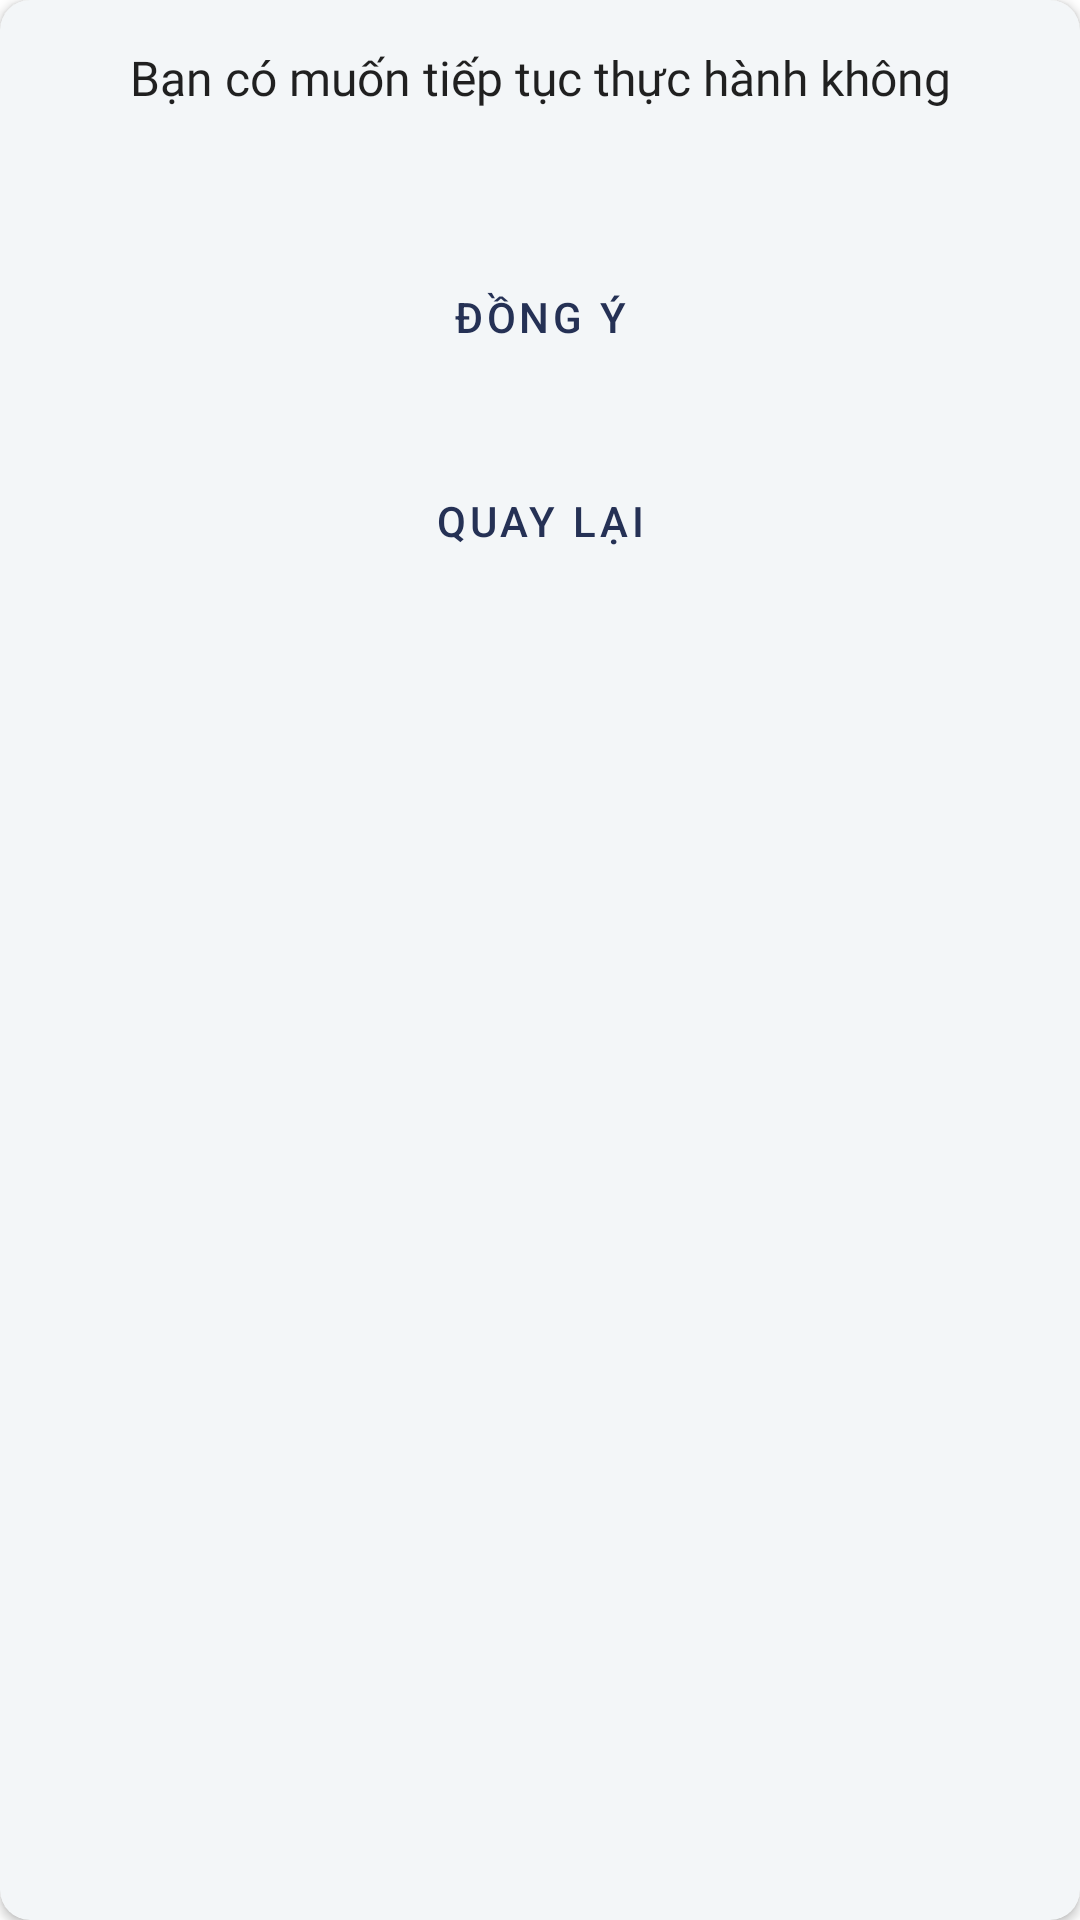

Write the Android layout XML for this screen, with the resource values it uses.
<!-- AndroidManifest.xml: application theme Theme.ITELishVer3 -->
<!-- res/layout/dialog_success_coversation_learn.xml -->
<?xml version="1.0" encoding="utf-8"?>
<androidx.cardview.widget.CardView xmlns:android="http://schemas.android.com/apk/res/android"
    android:layout_width="350dp"
    xmlns:app="http://schemas.android.com/apk/res-auto"
    app:cardBackgroundColor="#F3F6F8"
    app:cardCornerRadius="10dp"
    android:layout_height="300dp">

    <LinearLayout
        android:layout_width="match_parent"
        android:orientation="vertical"
        android:gravity="center"
        android:layout_height="wrap_content">

        <TextView
            android:text="Bạn có muốn tiếp tục thực hành không"
            android:textSize="16dp"
            android:fontFamily="@font/nunito_extrabold"
            android:gravity="center"
            style="@style/TextAppearance.AppCompat.Title"
            android:layout_marginTop="15dp"
            android:layout_width="match_parent"
            android:layout_height="wrap_content"/>

        <ImageView
            android:layout_marginTop="15dp"
            android:layout_width="wrap_content"
            android:layout_height="wrap_content"
            android:background="@drawable/icons8_bullseye_96" />

        <Button
            style="?attr/materialButtonOutlinedStyle"
            android:id="@+id/btn_go_practice_diaglog_conversation_success_learn"
            android:layout_width="200dp"
            android:layout_height="wrap_content"
            android:layout_marginTop="30dp"
            android:backgroundTint="#FFFFFF"
            android:textColor="@color/primary_text"
            android:text="Đồng ý"
            app:cardCornerRadius="20dp" />

        <Button
            android:textColor="@color/primary_text"
            android:backgroundTint="#FFFFFF"
            style="?attr/materialButtonOutlinedStyle"
            android:id="@+id/btn_go_back_diaglog_conversation_success_learn"
            android:layout_width="200dp"
            android:layout_height="wrap_content"
            android:layout_marginTop="20dp"
            android:layout_marginBottom="5dp"
            android:text="Quay lại"
            app:cardCornerRadius="20dp" />
    </LinearLayout>


</androidx.cardview.widget.CardView>
<!-- resources referenced by this layout -->
<resources>
  <color name="primary_text">#253155</color>
  <style name="Theme.ITELishVer3" parent="Theme.MaterialComponents.DayNight.DarkActionBar">
          
          <item name="colorPrimary">@color/purple_500</item>
          <item name="colorPrimaryVariant">@color/purple_700</item>
          <item name="colorOnPrimary">@color/white</item>
          
          <item name="colorSecondary">@color/teal_200</item>
          <item name="colorSecondaryVariant">@color/teal_700</item>
          <item name="colorOnSecondary">@color/black</item>
          
          <item name="android:statusBarColor" tools:targetApi="l">?attr/colorPrimaryVariant</item>
          
      </style>
  <color name="purple_500">#FF6200EE</color>
  <color name="purple_700">#FF3700B3</color>
  <color name="white">#FFFFFFFF</color>
  <color name="teal_200">#FF03DAC5</color>
  <color name="teal_700">#FF018786</color>
  <color name="black">#FF000000</color>
</resources>
